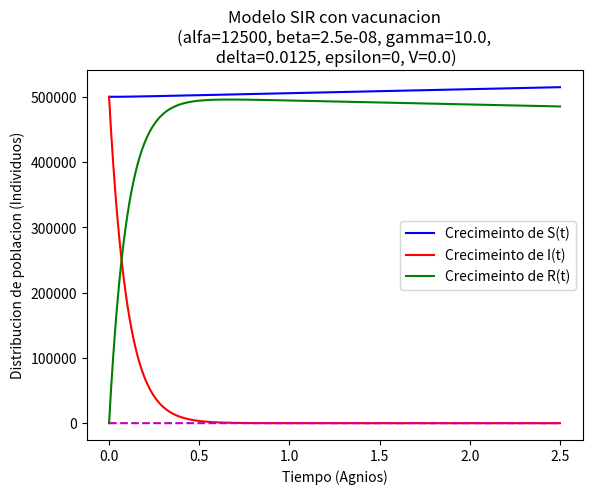

The script that saved this image:
# coding=utf-8
#MODELO CON VACUNACIÓN
'''
Donde:
    * alfa    --> Nacimientos de la población.
    * beta    --> Probabilidad de contacto entre un suceptible y un infeccioso.
    * gamma   --> Tasa de recuperación (I-->R).
    * delta   --> Tasa natural de muerte independiente del tiempo.
    * epsilon --> Tasa de muertes debido a la enfermedad.
    * R0      --> Número reproductivo básico (Número de contagios debido a un infeccioso mientras es infeccioso)
'''
from numpy import *
from matplotlib.pyplot import *
from scipy.integrate import odeint


def SIRV(E,t,alfa,beta,gamma,delta,epsilon,V):
    S,I,R=E
    dS=(1-V)*alfa-beta*S*I-delta*S
    dI=beta*S*I-(gamma+delta+epsilon)*I
    dR=gamma*I-delta*R+V*alfa
    return[dS,dI,dR]

t = linspace(0.,2.5,10000)
threshold = np.repeat(1,t.shape[0])

init_conditions = (500000, 500000, 0.0)

alfa=12500
beta=2/8.e7
gamma=10.
delta=.0125
epsilon=0
V=0.0

E=odeint(SIRV,init_conditions,t,args=(alfa,beta,gamma,delta,epsilon,V))
S=E[:,0]
I=E[:,1]
R=E[:,2]

ylabel('Distribucion de poblacion (Individuos)')
xlabel('Tiempo (Agnios)')
title('Modelo SIR con vacunacion\n(alfa={}, beta={}, gamma={},\n delta={}, epsilon={}, V={})'.format(alfa,beta,gamma,delta,epsilon,V))

#Crecimiento de S
plot(t,S, '-', color="blue", label="Crecimeinto de S(t)")
#Crecimiento de I
plot(t,I, '-', color="red", label="Crecimeinto de I(t)")
#Crecimiento de R
plot(t,R, '-', color="green", label="Crecimeinto de R(t)")

plot(t, threshold, 'm--')

legend(loc='center right')

show()